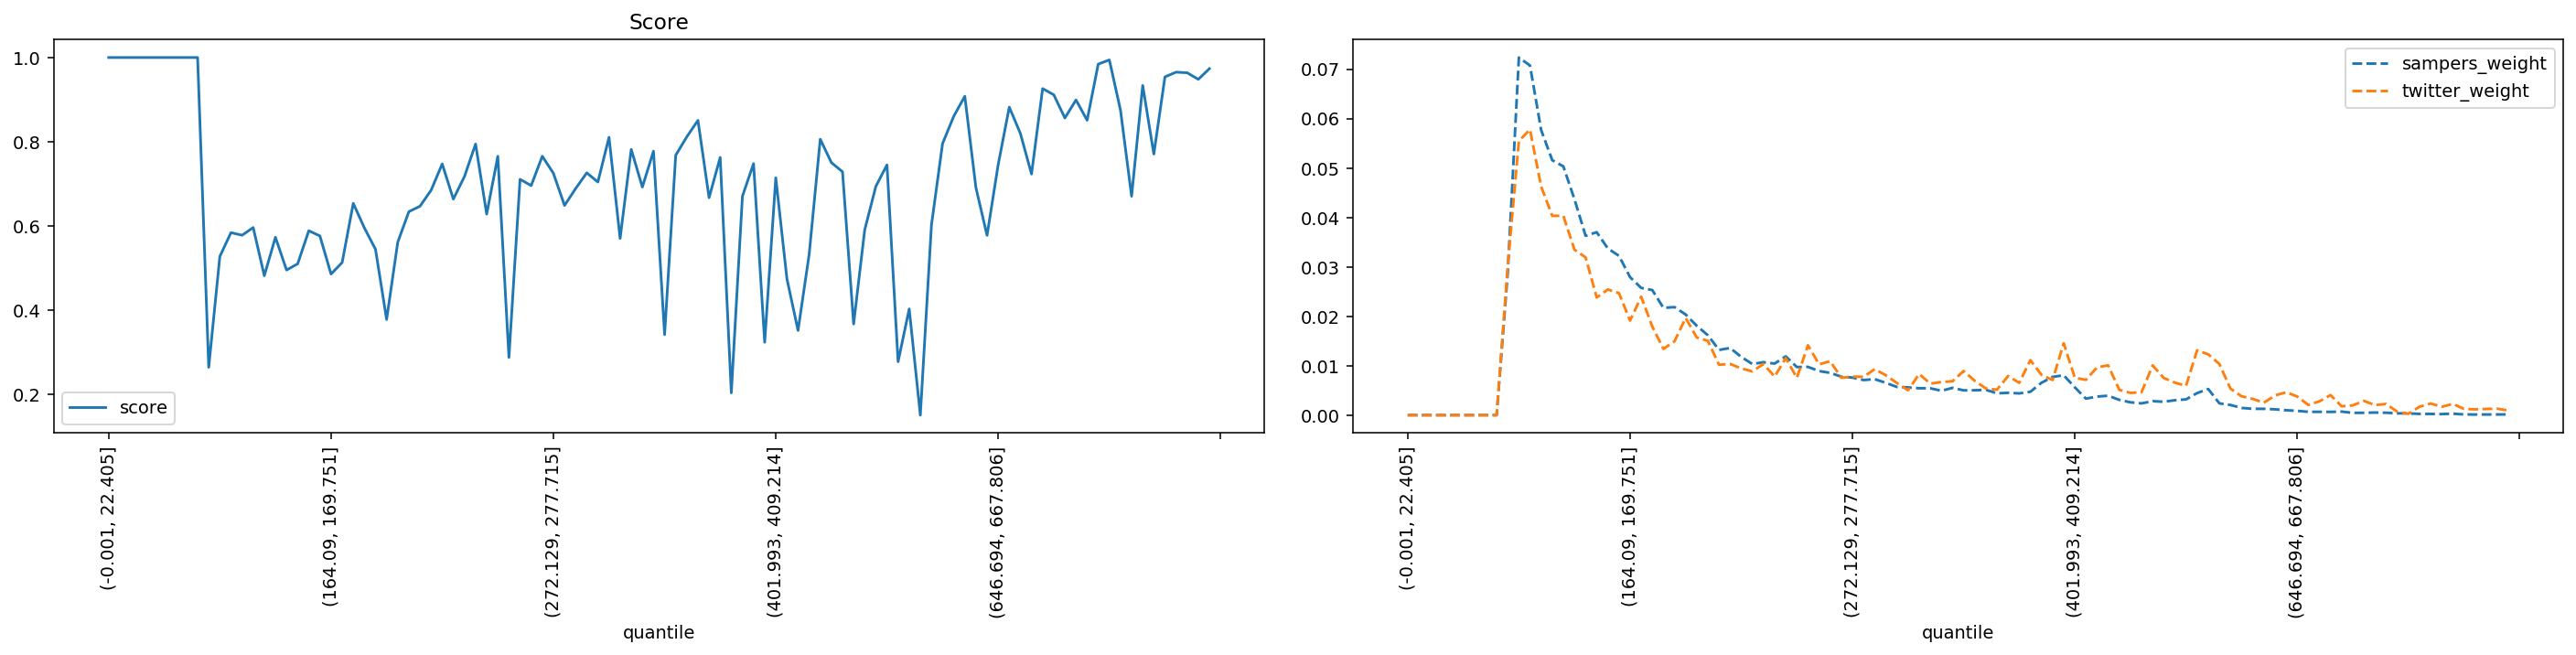

Source data for this figure (header and first rows):
quantile, score, sampers_weight, twitter_weight
(-0.001, 22.405], 1.0, 0.0, 0.0
(22.405, 35.395], 1.0, 0.0, 0.0
(35.395, 46.554], 1.0, 0.0, 0.0
(46.554, 56.061], 1.0, 0.0, 0.0
(56.061, 64.93], 1.0, 0.0, 0.0
(64.93, 73.165], 1.0, 0.0, 0.0
(73.165, 80.94], 1.0, 0.0, 0.0
(80.94, 88.329], 1.0, 0.0, 0.0
(88.329, 95.338], 1.0, 0.0, 0.0
(95.338, 102.07], 0.2634, 0.02881, 0.03026
(102.07, 108.851], 0.527, 0.07236, 0.05549
(108.851, 115.402], 0.5837, 0.07075, 0.0578
(115.402, 121.788], 0.5775, 0.05771, 0.04627
(121.788, 128.103], 0.5957, 0.05159, 0.04033
(128.103, 134.5], 0.4813, 0.05033, 0.04033
(134.5, 140.658], 0.5727, 0.04368, 0.03347
(140.658, 146.534], 0.4948, 0.0363, 0.03193
(146.534, 152.416], 0.5096, 0.03702, 0.0238
(152.416, 158.282], 0.5882, 0.03373, 0.02543
(158.282, 164.09], 0.5758, 0.03224, 0.0247
(164.09, 169.751], 0.4852, 0.02792, 0.01913
(169.751, 175.259], 0.5127, 0.02574, 0.02397
(175.259, 180.935], 0.6533, 0.02531, 0.01791
(180.935, 186.282], 0.5949, 0.02171, 0.0134
(186.282, 191.76], 0.544, 0.02186, 0.01495
(191.76, 197.086], 0.3772, 0.02036, 0.01966
(197.086, 202.626], 0.5609, 0.01807, 0.01572
(202.626, 207.999], 0.6336, 0.01616, 0.01503
(207.999, 213.47], 0.6465, 0.0132, 0.0102
(213.47, 218.954], 0.6846, 0.01359, 0.01036
(218.954, 224.269], 0.7471, 0.01178, 0.009464
(224.269, 229.603], 0.6634, 0.01033, 0.008855
(229.603, 234.752], 0.7171, 0.01072, 0.01036
(234.752, 239.974], 0.7943, 0.01043, 0.007799
(239.974, 245.254], 0.6277, 0.01189, 0.01154
(245.254, 250.51], 0.7652, 0.009735, 0.007555
(250.51, 255.844], 0.2869, 0.009768, 0.01414
(255.844, 261.162], 0.7105, 0.008921, 0.01028
(261.162, 266.661], 0.6956, 0.008557, 0.01093
(266.661, 272.129], 0.7653, 0.007782, 0.007555
(272.129, 277.715], 0.7248, 0.0076, 0.007799
(277.715, 283.342], 0.6482, 0.007103, 0.007758
(283.342, 289.14], 0.6885, 0.007285, 0.009302
(289.14, 295.075], 0.7259, 0.006542, 0.008083
(295.075, 301.331], 0.7041, 0.005703, 0.006499
(301.331, 307.68], 0.8103, 0.005613, 0.005037
(307.68, 313.891], 0.5699, 0.005442, 0.008327
(313.891, 320.547], 0.7816, 0.005435, 0.006377
(320.547, 326.988], 0.692, 0.004934, 0.006702
(326.988, 333.082], 0.7773, 0.005519, 0.006865
(333.082, 339.529], 0.3412, 0.005021, 0.008936
(339.529, 346.178], 0.7677, 0.005034, 0.006946
(346.178, 352.733], 0.8116, 0.005131, 0.005402
(352.733, 359.7], 0.8506, 0.004414, 0.005159
(359.7, 366.652], 0.6668, 0.004521, 0.007921
(366.652, 373.677], 0.7625, 0.004402, 0.00654
(373.677, 380.777], 0.2027, 0.004726, 0.01113
(380.777, 387.825], 0.6702, 0.006555, 0.008164
(387.825, 394.882], 0.7478, 0.007741, 0.007108
(394.882, 401.993], 0.323, 0.008068, 0.01454
... 40 more rows
